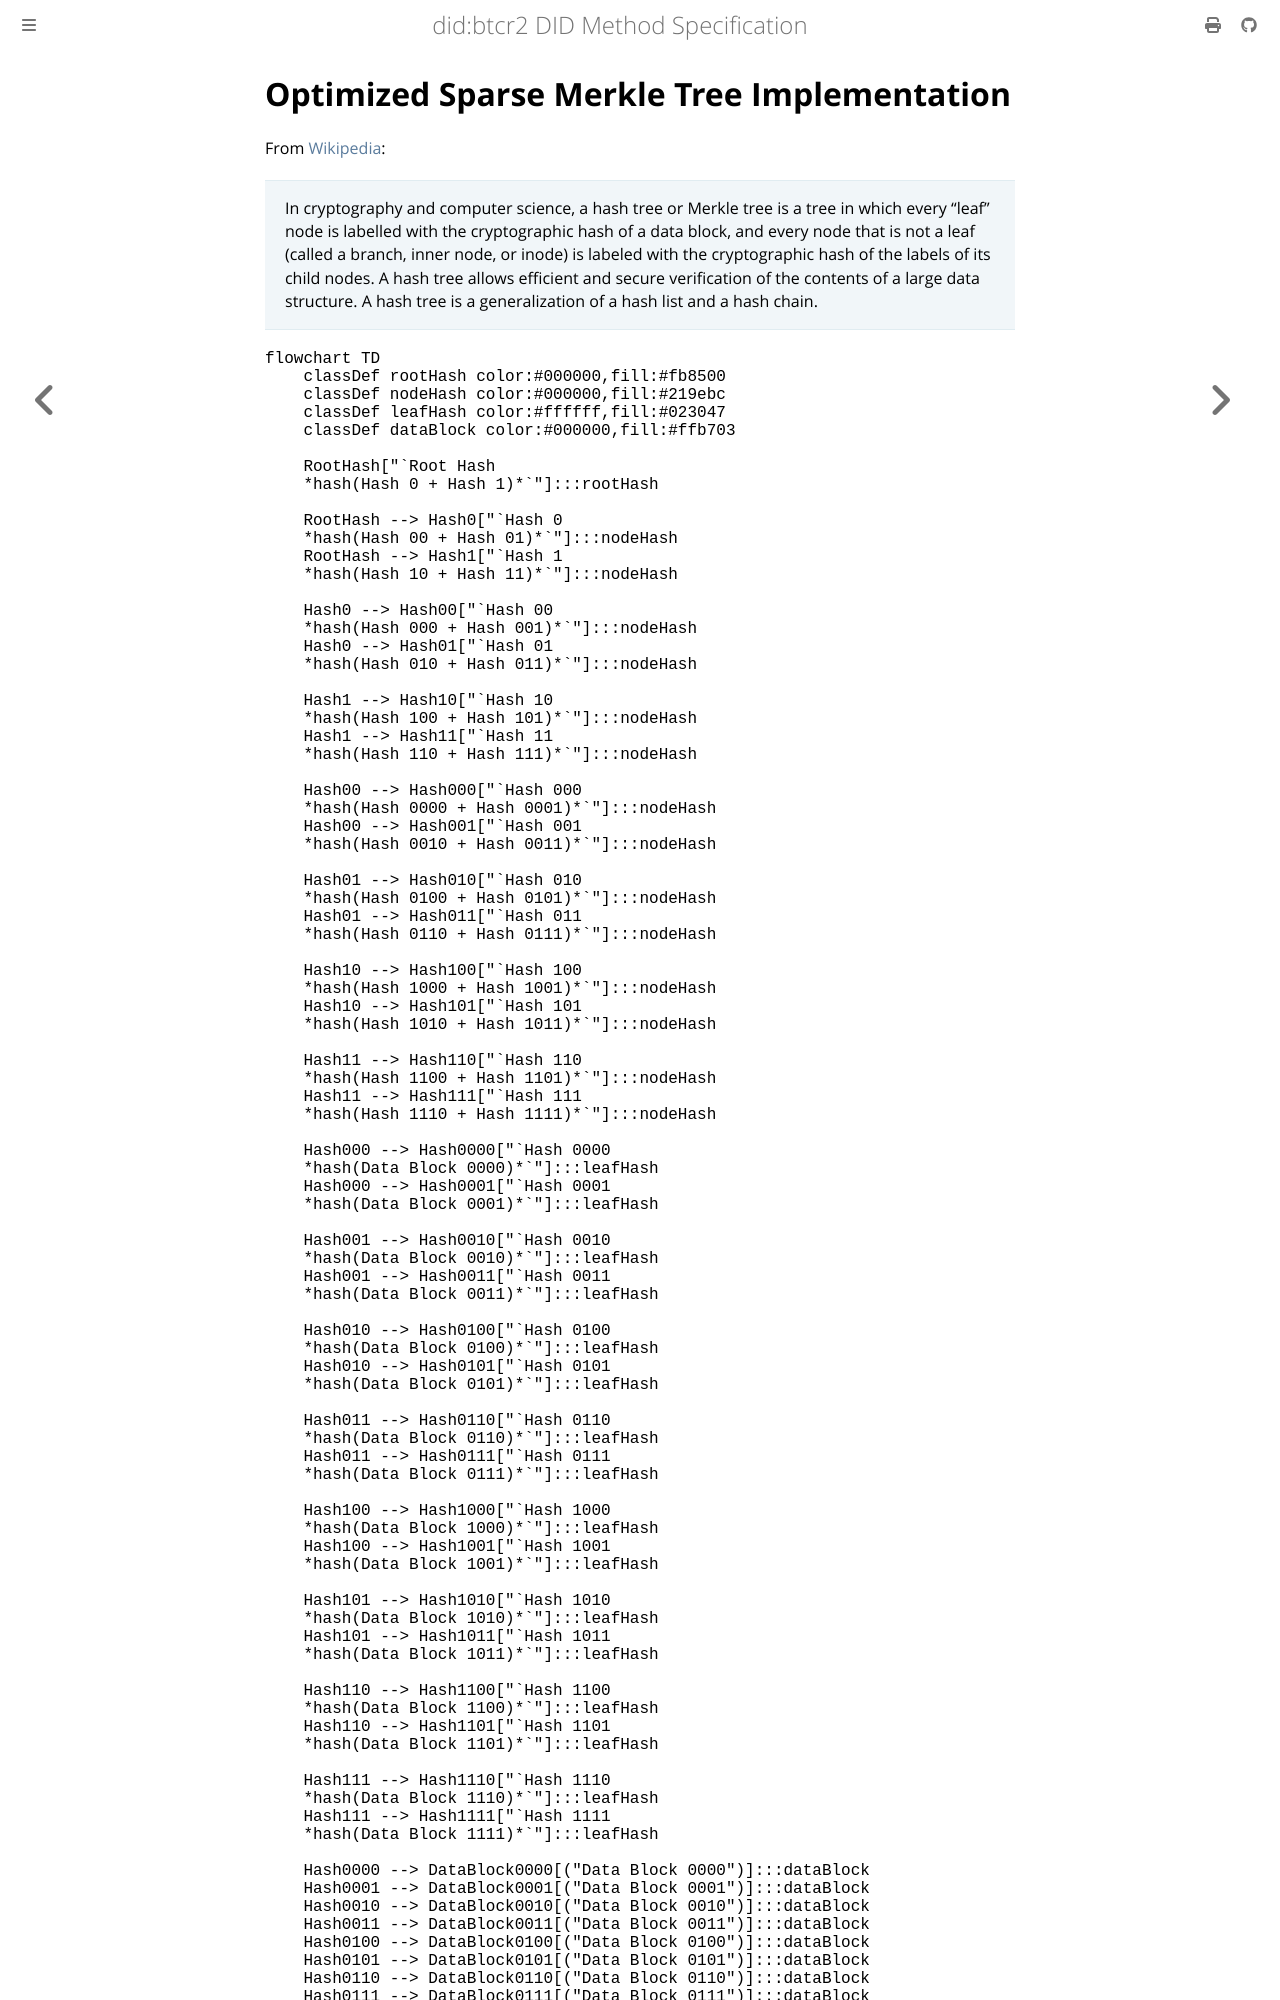

repository: dcdpr/did-btcr2 · page: appendix/optimized-smt.html · generator: mdbook

{% import "includes/links.tera" as links %}

{{ links::include(root="../") }}


# Optimized Sparse Merkle Tree Implementation { #smt-implementation }

From [Wikipedia](https://en.wikipedia.org/wiki/Merkle_tree):

> In cryptography and computer science, a hash tree or Merkle tree is a tree in which every "leaf" node is labelled with the cryptographic hash of a data block, and every node that is not a leaf (called a branch, inner node, or inode) is labeled with the cryptographic hash of the labels of its child nodes. A hash tree allows efficient and secure verification of the contents of a large data structure. A hash tree is a generalization of a hash list and a hash chain.

```mermaid
flowchart TD
    classDef rootHash color:#000000,fill:#fb8500
    classDef nodeHash color:#000000,fill:#219ebc
    classDef leafHash color:#ffffff,fill:#023047
    classDef dataBlock color:#000000,fill:#ffb703

    RootHash["`Root Hash
    *hash(Hash 0 + Hash 1)*`"]:::rootHash

    RootHash --> Hash0["`Hash 0
    *hash(Hash 00 + Hash 01)*`"]:::nodeHash
    RootHash --> Hash1["`Hash 1
    *hash(Hash 10 + Hash 11)*`"]:::nodeHash

    Hash0 --> Hash00["`Hash 00
    *hash(Hash 000 + Hash 001)*`"]:::nodeHash
    Hash0 --> Hash01["`Hash 01
    *hash(Hash 010 + Hash 011)*`"]:::nodeHash

    Hash1 --> Hash10["`Hash 10
    *hash(Hash 100 + Hash 101)*`"]:::nodeHash
    Hash1 --> Hash11["`Hash 11
    *hash(Hash 110 + Hash 111)*`"]:::nodeHash

    Hash00 --> Hash000["`Hash 000
    *hash(Hash 0000 + Hash 0001)*`"]:::nodeHash
    Hash00 --> Hash001["`Hash 001
    *hash(Hash 0010 + Hash 0011)*`"]:::nodeHash

    Hash01 --> Hash010["`Hash 010
    *hash(Hash 0100 + Hash 0101)*`"]:::nodeHash
    Hash01 --> Hash011["`Hash 011
    *hash(Hash 0110 + Hash 0111)*`"]:::nodeHash

    Hash10 --> Hash100["`Hash 100
    *hash(Hash 1000 + Hash 1001)*`"]:::nodeHash
    Hash10 --> Hash101["`Hash 101
    *hash(Hash 1010 + Hash 1011)*`"]:::nodeHash

    Hash11 --> Hash110["`Hash 110
    *hash(Hash 1100 + Hash 1101)*`"]:::nodeHash
    Hash11 --> Hash111["`Hash 111
    *hash(Hash 1110 + Hash 1111)*`"]:::nodeHash

    Hash000 --> Hash0000["`Hash 0000
    *hash(Data Block 0000)*`"]:::leafHash
    Hash000 --> Hash0001["`Hash 0001
    *hash(Data Block 0001)*`"]:::leafHash

    Hash001 --> Hash0010["`Hash 0010
    *hash(Data Block 0010)*`"]:::leafHash
    Hash001 --> Hash0011["`Hash 0011
    *hash(Data Block 0011)*`"]:::leafHash

    Hash010 --> Hash0100["`Hash 0100
    *hash(Data Block 0100)*`"]:::leafHash
    Hash010 --> Hash0101["`Hash 0101
    *hash(Data Block 0101)*`"]:::leafHash

    Hash011 --> Hash0110["`Hash 0110
    *hash(Data Block 0110)*`"]:::leafHash
    Hash011 --> Hash0111["`Hash 0111
    *hash(Data Block 0111)*`"]:::leafHash

    Hash100 --> Hash1000["`Hash 1000
    *hash(Data Block 1000)*`"]:::leafHash
    Hash100 --> Hash1001["`Hash 1001
    *hash(Data Block 1001)*`"]:::leafHash

    Hash101 --> Hash1010["`Hash 1010
    *hash(Data Block 1010)*`"]:::leafHash
    Hash101 --> Hash1011["`Hash 1011
    *hash(Data Block 1011)*`"]:::leafHash

    Hash110 --> Hash1100["`Hash 1100
    *hash(Data Block 1100)*`"]:::leafHash
    Hash110 --> Hash1101["`Hash 1101
    *hash(Data Block 1101)*`"]:::leafHash

    Hash111 --> Hash1110["`Hash 1110
    *hash(Data Block 1110)*`"]:::leafHash
    Hash111 --> Hash1111["`Hash 1111
    *hash(Data Block 1111)*`"]:::leafHash

    Hash0000 --> DataBlock0000[("Data Block 0000")]:::dataBlock
    Hash0001 --> DataBlock0001[("Data Block 0001")]:::dataBlock
    Hash0010 --> DataBlock0010[("Data Block 0010")]:::dataBlock
    Hash0011 --> DataBlock0011[("Data Block 0011")]:::dataBlock
    Hash0100 --> DataBlock0100[("Data Block 0100")]:::dataBlock
    Hash0101 --> DataBlock0101[("Data Block 0101")]:::dataBlock
    Hash0110 --> DataBlock0110[("Data Block 0110")]:::dataBlock
    Hash0111 --> DataBlock0111[("Data Block 0111")]:::dataBlock
    Hash1000 --> DataBlock1000[("Data Block 1000")]:::dataBlock
    Hash1001 --> DataBlock1001[("Data Block 1001")]:::dataBlock
    Hash1010 --> DataBlock1010[("Data Block 1010")]:::dataBlock
    Hash1011 --> DataBlock1011[("Data Block 1011")]:::dataBlock
    Hash1100 --> DataBlock1100[("Data Block 1100")]:::dataBlock
    Hash1101 --> DataBlock1101[("Data Block 1101")]:::dataBlock
    Hash1110 --> DataBlock1110[("Data Block 1110")]:::dataBlock
    Hash1111 --> DataBlock1111[("Data Block 1111")]:::dataBlock
```

To use Merkle trees to signal commitments in [BTCR2 Beacons][BTCR2 Beacon]:
